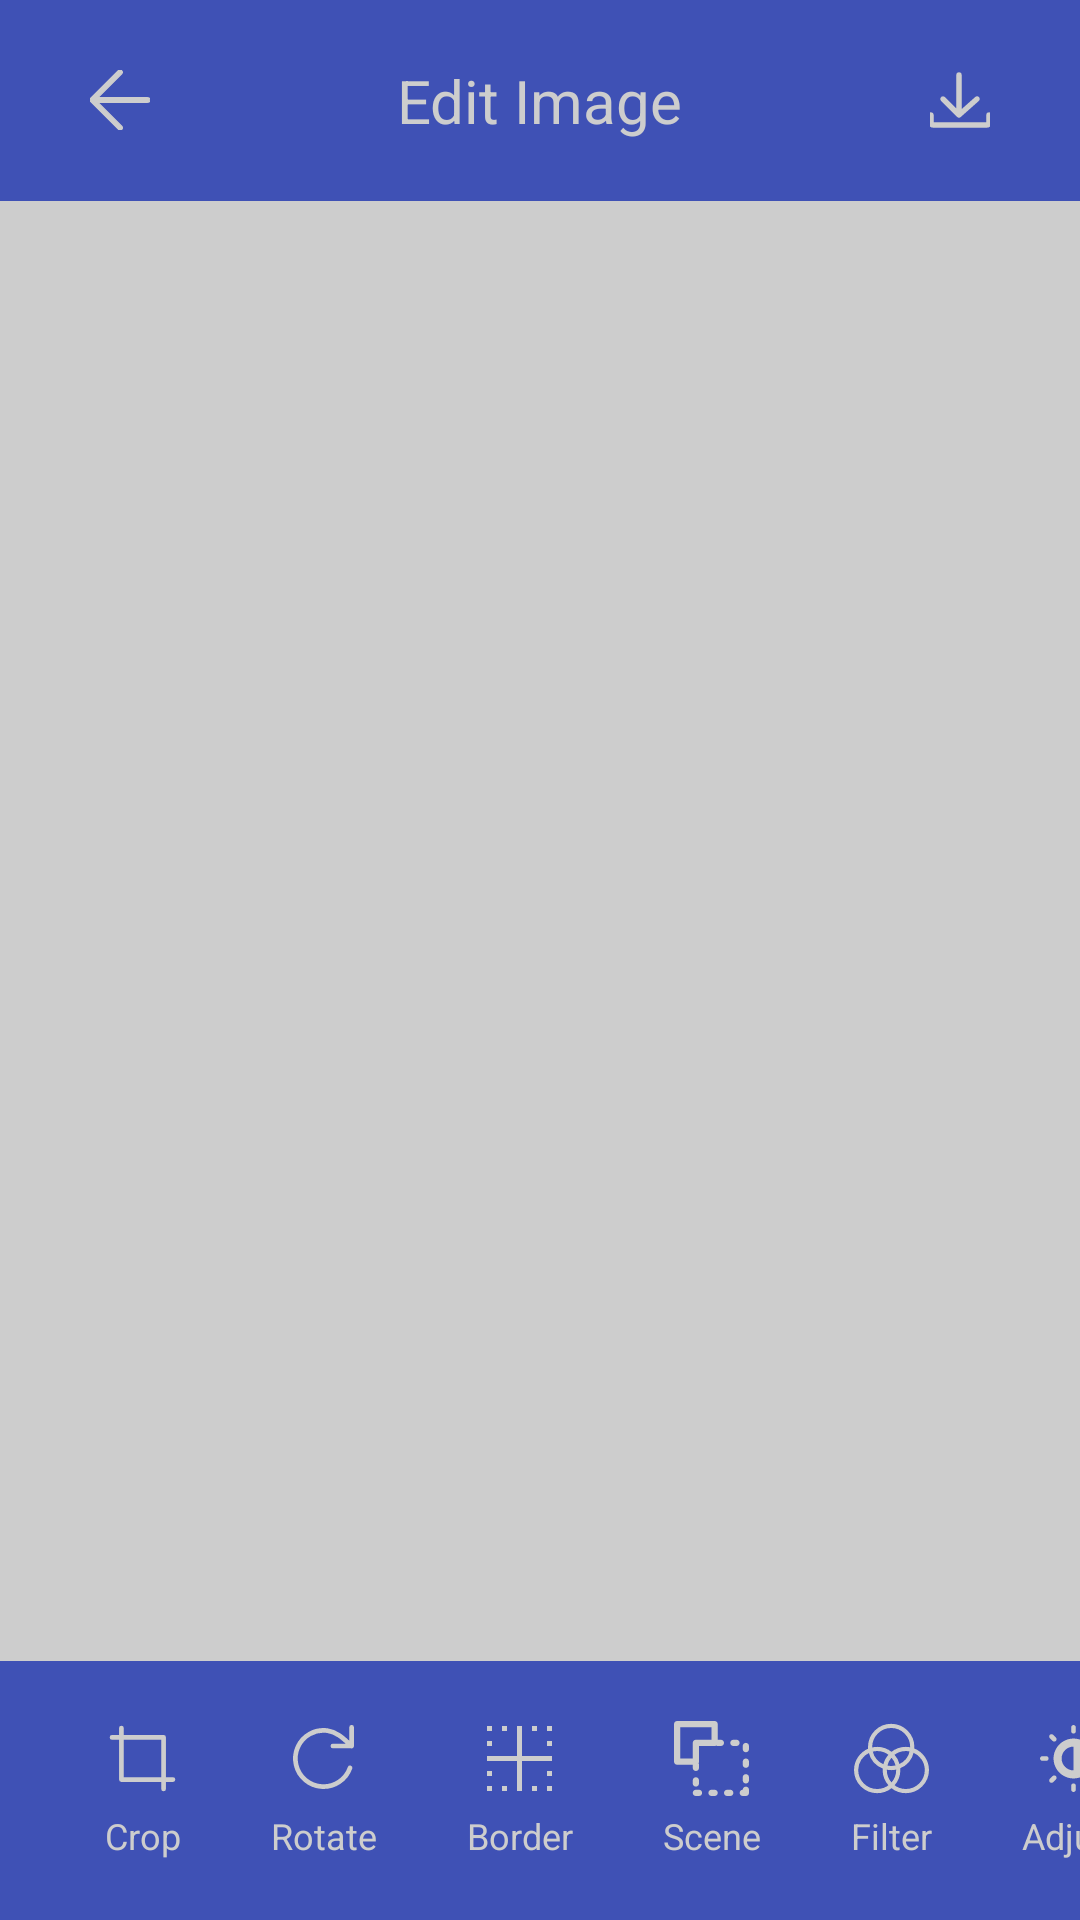

Produce the Android XML layout that renders to this screen, including the resource entries it uses.
<!-- AndroidManifest.xml: application theme Theme.ImageMagic -->
<!-- res/layout/activity_edit.xml -->
<?xml version="1.0" encoding="utf-8"?>
<androidx.constraintlayout.widget.ConstraintLayout
    xmlns:android="http://schemas.android.com/apk/res/android"
    xmlns:tools="http://schemas.android.com/tools"
    android:layout_width="match_parent"
    android:layout_height="match_parent"
    xmlns:app="http://schemas.android.com/apk/res-auto"
    tools:context=".EditActivity"
    android:background="?attr/backgroundColor">

  <RelativeLayout
      android:id="@+id/topBar"
      app:layout_constraintTop_toTopOf="parent"
      android:layout_width="match_parent"
      android:layout_height="wrap_content"
      android:background="?attr/colorPrimary"
      android:padding="20dp">

    <ImageView
        android:id="@+id/back"
        android:layout_width="20dp"
        android:layout_height="20dp"
        android:layout_marginStart="10dp"
        android:layout_alignParentStart="true"
        android:layout_centerVertical="true"
        android:src="@drawable/ic_back"
        android:contentDescription="@string/activity_edit_iv2" />

    <TextView
        android:layout_width="wrap_content"
        android:layout_height="wrap_content"
        android:layout_centerInParent="true"
        android:text="@string/activity_edit_tv1"
        android:textColor="@color/dirty_white"
        android:textSize="20sp" />

    <ImageView
        android:id="@+id/save"
        android:layout_width="20dp"
        android:layout_height="20dp"
        android:layout_marginEnd="10dp"
        android:layout_alignParentEnd="true"
        android:layout_centerVertical="true"
        android:src="@drawable/ic_save"/>

  </RelativeLayout>

  <ImageView
      android:id="@+id/editImage"
      android:layout_width="wrap_content"
      android:layout_height="wrap_content"
      android:contentDescription="@string/activity_edit_iv1"
      app:layout_constraintTop_toBottomOf="@id/topBar"
      app:layout_constraintBottom_toTopOf="@id/borderSeekBar"
      app:layout_constraintStart_toStartOf="parent"
      app:layout_constraintEnd_toEndOf="parent"/>

  <SeekBar
      android:visibility="gone"
      android:id="@+id/borderSeekBar"
      android:layout_width="match_parent"
      android:layout_height="15dp"
      android:layout_margin="10dp"
      android:padding="6dp"
      android:progressDrawable="@drawable/custom_seekbar"
      android:thumb="@drawable/custom_thumb"
      app:layout_constraintBottom_toTopOf="@id/toolBarContainer"/>

  <HorizontalScrollView
      android:id="@+id/toolBarContainer"
      android:layout_width="match_parent"
      android:layout_height="wrap_content"
      app:layout_constraintBottom_toBottomOf="parent"
      android:scrollbars="none">

    <RelativeLayout
        android:id="@+id/toolBar"
        android:layout_width="wrap_content"
        android:layout_height="wrap_content"
        android:background="?attr/colorPrimary"
        android:padding="20dp">

      <LinearLayout
          android:id="@+id/crop"
          android:layout_width="wrap_content"
          android:layout_height="wrap_content"
          android:orientation="vertical"
          android:gravity="center"
          android:layout_alignParentStart="true"
          android:layout_marginStart="15dp">

        <ImageView
            android:layout_width="25dp"
            android:layout_height="25dp"
            android:src="@drawable/ic_crop"/>

        <TextView
            android:layout_width="wrap_content"
            android:layout_height="wrap_content"
            android:text="@string/activity_edit_tv2"
            android:textColor="@color/dirty_white"
            android:textSize="12sp"
            android:layout_marginTop="5dp"/>

      </LinearLayout>

      <LinearLayout
          android:id="@+id/rotate"
          android:layout_width="wrap_content"
          android:layout_height="wrap_content"
          android:orientation="vertical"
          android:gravity="center"
          android:layout_toEndOf="@id/crop"
          android:layout_marginStart="30dp">

        <ImageView
            android:layout_width="25dp"
            android:layout_height="25dp"
            android:src="@drawable/ic_rotate"/>

        <TextView
            android:layout_width="wrap_content"
            android:layout_height="wrap_content"
            android:text="@string/activity_edit_tv3"
            android:textColor="@color/dirty_white"
            android:textSize="12sp"
            android:layout_marginTop="5dp"/>

      </LinearLayout>

      <LinearLayout
          android:id="@+id/border"
          android:layout_width="wrap_content"
          android:layout_height="wrap_content"
          android:orientation="vertical"
          android:gravity="center"
          android:layout_toEndOf="@id/rotate"
          android:layout_marginStart="30dp">

        <ImageView
            android:layout_width="25dp"
            android:layout_height="25dp"
            android:src="@drawable/ic_border"/>

        <TextView
            android:layout_width="wrap_content"
            android:layout_height="wrap_content"
            android:text="@string/activity_edit_tv4"
            android:textColor="@color/dirty_white"
            android:textSize="12sp"
            android:layout_marginTop="5dp"/>

      </LinearLayout>

      <LinearLayout
          android:id="@+id/background"
          android:layout_width="wrap_content"
          android:layout_height="wrap_content"
          android:orientation="vertical"
          android:gravity="center"
          android:layout_toEndOf="@id/border"
          android:layout_marginStart="30dp">

        <ImageView
            android:layout_width="25dp"
            android:layout_height="25dp"
            android:src="@drawable/ic_background"/>

        <TextView
            android:layout_width="wrap_content"
            android:layout_height="wrap_content"
            android:text="@string/activity_edit_tv5"
            android:textColor="@color/dirty_white"
            android:textSize="12sp"
            android:layout_marginTop="5dp"/>

      </LinearLayout>

      <LinearLayout
          android:id="@+id/filter"
          android:layout_width="wrap_content"
          android:layout_height="wrap_content"
          android:orientation="vertical"
          android:gravity="center"
          android:layout_toEndOf="@id/background"
          android:layout_marginStart="30dp">

        <ImageView
            android:layout_width="25dp"
            android:layout_height="25dp"
            android:src="@drawable/ic_filter"/>

        <TextView
            android:layout_width="wrap_content"
            android:layout_height="wrap_content"
            android:text="@string/activity_edit_tv6"
            android:textColor="@color/dirty_white"
            android:textSize="12sp"
            android:layout_marginTop="5dp"/>

      </LinearLayout>

      <LinearLayout
          android:id="@+id/adjust"
          android:layout_width="wrap_content"
          android:layout_height="wrap_content"
          android:orientation="vertical"
          android:gravity="center"
          android:layout_toEndOf="@id/filter"
          android:layout_marginStart="30dp">

        <ImageView
            android:layout_width="25dp"
            android:layout_height="25dp"
            android:src="@drawable/ic_adjust"/>

        <TextView
            android:layout_width="wrap_content"
            android:layout_height="wrap_content"
            android:text="@string/activity_edit_tv7"
            android:textColor="@color/dirty_white"
            android:textSize="12sp"
            android:layout_marginTop="5dp"/>

      </LinearLayout>


      <LinearLayout
          android:id="@+id/draw"
          android:layout_width="wrap_content"
          android:layout_height="wrap_content"
          android:orientation="vertical"
          android:gravity="center_horizontal"
          android:layout_toEndOf="@id/adjust"
          android:layout_marginStart="30dp"
          android:layout_marginEnd="15dp">

        <ImageView
            android:layout_width="25dp"
            android:layout_height="25dp"
            android:src="@drawable/ic_draw"/>

        <TextView
            android:layout_width="wrap_content"
            android:layout_height="wrap_content"
            android:text="@string/activity_edit_tv8"
            android:textColor="@color/dirty_white"
            android:textSize="12sp"
            android:layout_marginTop="5dp"/>

      </LinearLayout>

    </RelativeLayout>

  </HorizontalScrollView>

  <RelativeLayout
      android:visibility="gone"
      android:id="@+id/backgroundBar"
      android:layout_width="match_parent"
      android:layout_height="wrap_content"
      android:background="?attr/colorPrimary"
      app:layout_constraintBottom_toBottomOf="parent"
      android:gravity="center"
      android:padding="20dp">

    <LinearLayout
        android:id="@+id/blackBackground"
        android:layout_width="wrap_content"
        android:layout_height="wrap_content"
        android:orientation="vertical"
        android:gravity="center"
        android:layout_marginStart="30dp">

      <ImageView
          android:layout_width="25dp"
          android:layout_height="25dp"
          android:src="@drawable/circle_black"/>

      <TextView
          android:layout_width="wrap_content"
          android:layout_height="wrap_content"
          android:text="@string/activity_edit_tv10"
          android:textColor="@color/dirty_white"
          android:textSize="12sp"
          android:layout_marginTop="5dp"/>

    </LinearLayout>

    <LinearLayout
        android:id="@+id/whiteBackground"
        android:layout_width="wrap_content"
        android:layout_height="wrap_content"
        android:orientation="vertical"
        android:gravity="center"
        android:layout_toEndOf="@id/blackBackground"
        android:layout_marginStart="30dp">

      <ImageView
          android:layout_width="25dp"
          android:layout_height="25dp"
          android:src="@drawable/circle"/>

      <TextView
          android:layout_width="wrap_content"
          android:layout_height="wrap_content"
          android:text="@string/activity_edit_tv11"
          android:textColor="@color/dirty_white"
          android:textSize="12sp"
          android:layout_marginTop="5dp"/>

    </LinearLayout>

  </RelativeLayout>


  <RelativeLayout
      android:visibility="gone"
      android:id="@+id/progressBarLayout"
      android:layout_width="match_parent"
      android:layout_height="match_parent"
      android:background="@color/loading_bg"
      android:clickable="true">

    <ProgressBar
        android:layout_width="50dp"
        android:layout_height="50dp"
        android:layout_centerInParent="true"/>

  </RelativeLayout>

  </androidx.constraintlayout.widget.ConstraintLayout>
<!-- resources referenced by this layout -->
<resources>
  <color name="dirty_white">#CDCDCD</color>
  <color name="loading_bg">#4DE4E1E1</color>
  <!-- drawable circle (drawable) -->
  <shape xmlns:android="http://schemas.android.com/apk/res/android"
      android:shape="oval">
      <solid android:color="@color/white"/>
      <size android:width="15dp" android:height="15dp"/>
  </shape>
  <!-- drawable custom_seekbar (drawable) -->
  <layer-list xmlns:android="http://schemas.android.com/apk/res/android">
      <item android:id="@android:id/background">
          <shape>
              <solid android:color="@color/light_gray"/> 
              <corners android:radius="4dp"/> 
          </shape>
      </item>
      <item android:id="@android:id/progress">
          <clip>
              <shape>
                  <solid android:color="@color/gray"/> 
                  <corners android:radius="4dp"/> 
              </shape>
          </clip>
      </item>
  </layer-list>
  <!-- drawable custom_thumb (drawable) -->
  <shape xmlns:android="http://schemas.android.com/apk/res/android"
      android:shape="oval">
      <solid android:color="#F4F4F4"/>
      <size android:width="15dp" android:height="15dp"/>
  </shape>
  <!-- drawable ic_border (drawable) -->
  <vector xmlns:android="http://schemas.android.com/apk/res/android"
      android:width="800dp"
      android:height="800dp"
      android:viewportWidth="15"
      android:viewportHeight="15">
    <path
        android:pathData="M2,2H1V1H2V2ZM5,2H4V1H5V2ZM7,7H1V8H7V14H8V8H14V7H8V1H7V7ZM11,2H10V1H11V2ZM14,2H13V1H14V2ZM2,5H1V4H2V5ZM14,5H13V4H14V5ZM2,11H1V10H2V11ZM14,11H13V10H14V11ZM2,14H1V13H2V14ZM5,14H4V13H5V14ZM11,14H10V13H11V14ZM14,14H13V13H14V14Z"
        android:fillColor="@color/dirty_white"
        android:fillType="evenOdd"/>
  </vector>
  <!-- drawable ic_crop (drawable) -->
  <vector xmlns:android="http://schemas.android.com/apk/res/android"
      android:width="800dp"
      android:height="800dp"
      android:viewportWidth="1024"
      android:viewportHeight="1024">
    <path
        android:pathData="M256,768h672a32,32 0,1 1,0 64H224a32,32 0,0 1,-32 -32V96a32,32 0,0 1,64 0v672z"
        android:fillColor="@color/dirty_white"/>
    <path
        android:pathData="M832,224v704a32,32 0,1 1,-64 0V256H96a32,32 0,0 1,0 -64h704a32,32 0,0 1,32 32z"
        android:fillColor="@color/dirty_white"/>
  </vector>
  <string name="activity_edit_iv1">Edit bitmap image view</string>
  <string name="activity_edit_iv2">Go to home button.</string>
  <string name="activity_edit_tv1">Edit Image</string>
  <string name="activity_edit_tv10">Black</string>
  <string name="activity_edit_tv11">White</string>
  <string name="activity_edit_tv2">Crop</string>
  <string name="activity_edit_tv3">Rotate</string>
  <string name="activity_edit_tv4">Border</string>
  <string name="activity_edit_tv5">Scene</string>
  <string name="activity_edit_tv6">Filter</string>
  <string name="activity_edit_tv7">Adjust</string>
  <string name="activity_edit_tv8">Draw</string>
  <style name="Theme.ImageMagic" parent="Base.Theme.ImageMagic" />
  <color name="white">#FFFFFFFF</color>
  <color name="light_gray">#E4E1E1</color>
  <color name="gray">#C5C3C3</color>
  <style name="Base.Theme.ImageMagic" parent="Theme.Material3.DayNight.NoActionBar">
          
          <item name="colorPrimary">@color/light_colorPrimary</item>
          <item name="colorPrimaryDark">@color/light_colorPrimaryDark</item>
          <item name="backgroundColor">@color/dirty_white</item>
          
      </style>
  <color name="light_colorPrimary">#3F51B5</color>
  <color name="light_colorPrimaryDark">#000000</color>
</resources>
